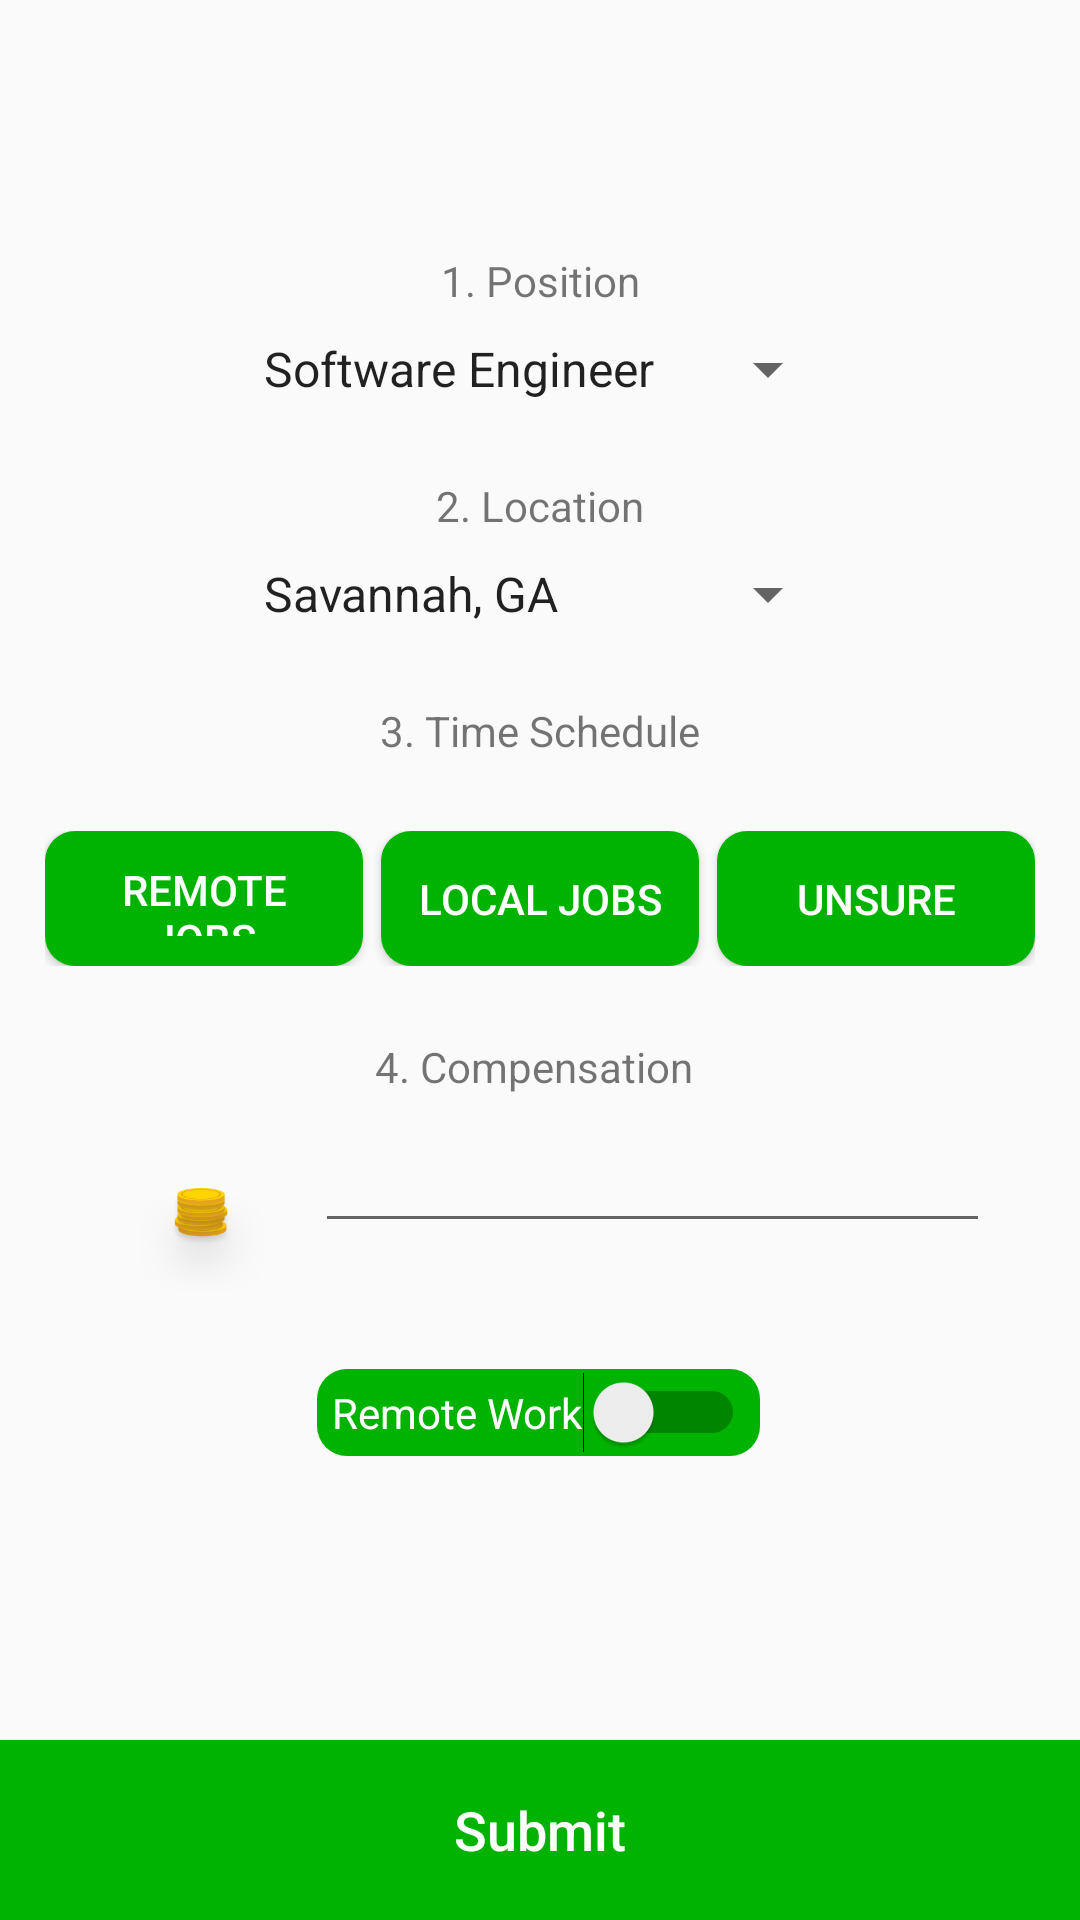

Android layout source for this screen:
<!-- AndroidManifest.xml: application theme AppTheme -->
<!-- res/layout/activity_candidate_specification_page.xml -->
<?xml version="1.0" encoding="utf-8"?>
<android.support.constraint.ConstraintLayout xmlns:android="http://schemas.android.com/apk/res/android"
    xmlns:app="http://schemas.android.com/apk/res-auto"
    xmlns:tools="http://schemas.android.com/tools"
    android:layout_width="match_parent"
    android:layout_height="match_parent"
    tools:context=".CandidateSpecificationPage">

    <TextView
        android:id="@+id/positionTitle"
        android:layout_width="wrap_content"
        android:layout_height="wrap_content"
        android:layout_marginEnd="8dp"
        android:layout_marginLeft="8dp"
        android:layout_marginRight="8dp"
        android:layout_marginStart="8dp"
        android:layout_marginTop="84dp"
        android:text="1. Position"
        app:layout_constraintEnd_toEndOf="parent"
        app:layout_constraintStart_toStartOf="parent"
        app:layout_constraintTop_toTopOf="parent" />

    <TextView
        android:id="@+id/locationTitle"
        android:layout_width="wrap_content"
        android:layout_height="0dp"
        android:layout_marginEnd="8dp"
        android:layout_marginLeft="8dp"
        android:layout_marginRight="8dp"
        android:layout_marginStart="8dp"
        android:layout_marginTop="24dp"
        android:text="2. Location"
        app:layout_constraintEnd_toEndOf="parent"
        app:layout_constraintStart_toStartOf="parent"
        app:layout_constraintTop_toBottomOf="@+id/jobTypes" />

    <TextView
        android:id="@+id/timeScheduleTitle"
        android:layout_width="wrap_content"
        android:layout_height="wrap_content"
        android:layout_marginEnd="8dp"
        android:layout_marginLeft="8dp"
        android:layout_marginRight="8dp"
        android:layout_marginStart="8dp"
        android:layout_marginTop="24dp"
        android:text="3. Time Schedule"
        app:layout_constraintEnd_toEndOf="parent"
        app:layout_constraintStart_toStartOf="parent"
        app:layout_constraintTop_toBottomOf="@+id/usCities" />

    <TextView
        android:id="@+id/compensationTitle"
        android:layout_width="110dp"
        android:layout_height="27dp"
        android:layout_marginEnd="8dp"
        android:layout_marginLeft="8dp"
        android:layout_marginRight="8dp"
        android:layout_marginStart="8dp"
        android:layout_marginTop="24dp"
        android:text="4. Compensation"
        app:layout_constraintEnd_toEndOf="parent"
        app:layout_constraintStart_toStartOf="parent"
        app:layout_constraintTop_toBottomOf="@+id/buttonHolder" />

    <Spinner
        android:id="@+id/jobTypes"
        android:layout_width="200dp"
        android:layout_height="wrap_content"
        android:layout_marginEnd="8dp"
        android:layout_marginLeft="8dp"
        android:layout_marginRight="8dp"
        android:layout_marginStart="8dp"
        android:layout_marginTop="8dp"
        android:entries="@array/tech_jobs"
        app:layout_constraintEnd_toEndOf="parent"
        app:layout_constraintStart_toStartOf="parent"
        app:layout_constraintTop_toBottomOf="@+id/positionTitle" />

    <Spinner
        android:id="@+id/usCities"
        android:layout_width="200dp"
        android:layout_height="wrap_content"
        android:layout_marginEnd="8dp"
        android:layout_marginLeft="8dp"
        android:layout_marginRight="8dp"
        android:layout_marginStart="8dp"
        android:layout_marginTop="8dp"
        android:entries="@array/us_cities"
        app:layout_constraintEnd_toEndOf="parent"
        app:layout_constraintStart_toStartOf="parent"
        app:layout_constraintTop_toBottomOf="@+id/locationTitle" />

    <LinearLayout
        android:id="@+id/buttonHolder"
        android:layout_width="fill_parent"
        android:layout_height="45dp"
        android:layout_marginTop="24dp"
        android:orientation="horizontal"
        android:paddingLeft="15dp"
        android:paddingRight="15dp"
        app:layout_constraintTop_toBottomOf="@+id/timeScheduleTitle"
        tools:layout_editor_absoluteX="0dp">


        <Button
            android:id="@+id/remoteOptionButton"
            android:layout_width="100dp"
            android:layout_height="fill_parent"
            android:layout_weight="1"
            android:background="@drawable/round_button"
            android:padding="10dp"
            android:paddingLeft="1dp"
            android:paddingRight="1dp"
            android:shape="rectangle"
            android:text="Remote jobs"
            android:textColor="@android:color/background_light" />

        <Space
            android:layout_width="0dp"
            android:layout_height="1dp"
            android:layout_weight="1"></Space>

        <Button
            android:id="@+id/localOptionButton"
            android:layout_width="100dp"
            android:layout_height="fill_parent"
            android:layout_weight="1"
            android:background="@drawable/round_button"
            android:padding="10dp"
            android:paddingLeft="1dp"
            android:paddingRight="1dp"
            android:shape="rectangle"
            android:text="Local jobs"
            android:textColor="@android:color/background_light" />

        <Space
            android:layout_width="0dp"
            android:layout_height="1dp"
            android:layout_weight="1"></Space>


        <Button
            android:id="@+id/unsureOptionButton"
            android:layout_width="100dp"
            android:layout_height="fill_parent"
            android:layout_weight="1"
            android:background="@drawable/round_button"
            android:padding="10dp"
            android:paddingLeft="1dp"
            android:paddingRight="1dp"
            android:shape="rectangle"
            android:text="Unsure"
            android:textColor="@android:color/background_light" />

    </LinearLayout>

    <Switch
        android:id="@+id/remoteWorkSwitch"
        android:layout_width="wrap_content"
        android:layout_height="wrap_content"
        android:layout_marginBottom="8dp"
        android:layout_marginEnd="8dp"
        android:layout_marginLeft="8dp"
        android:layout_marginRight="8dp"
        android:layout_marginStart="8dp"
        android:layout_marginTop="24dp"
        android:background="@drawable/round_button"
        android:padding="5dp"
        android:paddingLeft="5dp"
        android:paddingRight="5dp"
        android:shadowColor="@color/design_default_color_primary_dark"
        android:text="Remote Work"
        android:textColor="@android:color/background_light"
        app:layout_constraintBottom_toBottomOf="parent"
        app:layout_constraintEnd_toEndOf="parent"
        app:layout_constraintHorizontal_bias="0.498"
        app:layout_constraintStart_toStartOf="parent"
        app:layout_constraintTop_toBottomOf="@+id/compensationInputBox"
        app:layout_constraintVertical_bias="0.009" />

    <LinearLayout
        android:id="@+id/compensationInputBox"
        android:layout_width="300dp"
        android:layout_height="50dp"
        android:layout_marginEnd="8dp"
        android:layout_marginLeft="8dp"
        android:layout_marginRight="8dp"
        android:layout_marginStart="8dp"
        android:layout_marginTop="8dp"
        android:orientation="horizontal"
        app:layout_constraintEnd_toEndOf="parent"
        app:layout_constraintStart_toStartOf="parent"
        app:layout_constraintTop_toBottomOf="@+id/compensationTitle">

        <ImageView
            android:id="@+id/imageView"
            android:layout_width="75dp"
            android:layout_height="wrap_content"
            android:paddingTop="15dp"
            android:src="@drawable/coin_stack" />

        <EditText
            android:id="@+id/compensationNumberInput"
            android:layout_width="225dp"
            android:layout_height="wrap_content"
            android:ems="10"
            android:inputType="numberDecimal"
            android:textSize="12sp"
            tools:layout_editor_absoluteX="150dp"
            tools:layout_editor_absoluteY="329dp" />


    </LinearLayout>

    <Button
        android:id="@+id/submitButtonCDPage"
        android:layout_width="match_parent"
        android:layout_height="60dp"
        android:background="#00b300"
        android:onClick="onSubmitClick"
        android:text="Submit"
        android:textAllCaps="false"
        android:textColor="@android:color/background_light"
        android:textSize="18sp"
        app:layout_constraintBottom_toBottomOf="parent"
        app:layout_constraintHorizontal_bias="0.0"
        app:layout_constraintLeft_toLeftOf="parent"
        app:layout_constraintRight_toRightOf="parent" />

</android.support.constraint.ConstraintLayout>
<!-- resources referenced by this layout -->
<resources>
  <string-array name="tech_jobs">
  
          <item>Software Engineer</item>
          <item>Information Security Analyst</item>
          <item>Mechanical Engineer</item>
          <item>Civil Engineering</item>
          <item>IT Managing</item>
          <item>Computer Systems Analyst</item>
          <item>Computer Network Architect</item>
          <item>Epidiologist/Medical Scientist</item>
          <item>Computer Systems Administrator</item>
          <item>Database Administrator</item>
          <item>Web Developer</item>
          <item>Computer Support Specialist</item>
          <item>3D Design</item>
  
      </string-array>
  <string-array name="us_cities">
  
          <item>Savannah, GA</item>
          <item>Carmel-by-the-Sea, CA</item>
          <item>Boston, MA</item>
          <item>Austi, TX</item>
          <item>Williamsburg, VA</item>
          <item>San Fransisco, CA</item>
          <item>Honolulu, HI</item>
          <item>Nashville, TN</item>
          <item>Asheville, NC</item>
          <item>San Antonio, TX</item>
          <item>Chicago, IL</item>
          <item>New York City, NY</item>
          <item>Santa Fe, NM</item>
          <item>New Orleans, FL</item>
          <item>Charleston, SC</item>
  
  
      </string-array>
  <!-- drawable coin_stack: png bitmap (drawable, 19933 bytes) -->
  <!-- drawable round_button (drawable) -->
  <?xml version="1.0" encoding="utf-8"?>
  <shape xmlns:android="http://schemas.android.com/apk/res/android"
      android:shape="rectangle" android:padding="10dp">
      <solid android:color="#00b300"/>
      <corners android:radius="10dp"/>
  </shape>
  <style name="AppTheme" parent="Theme.AppCompat.Light.DarkActionBar">
          
          <item name="colorPrimary">#00b300</item>
          <item name="colorPrimaryDark">#00b300</item>
          <item name="colorAccent">#66ff66</item>
      </style>
</resources>
